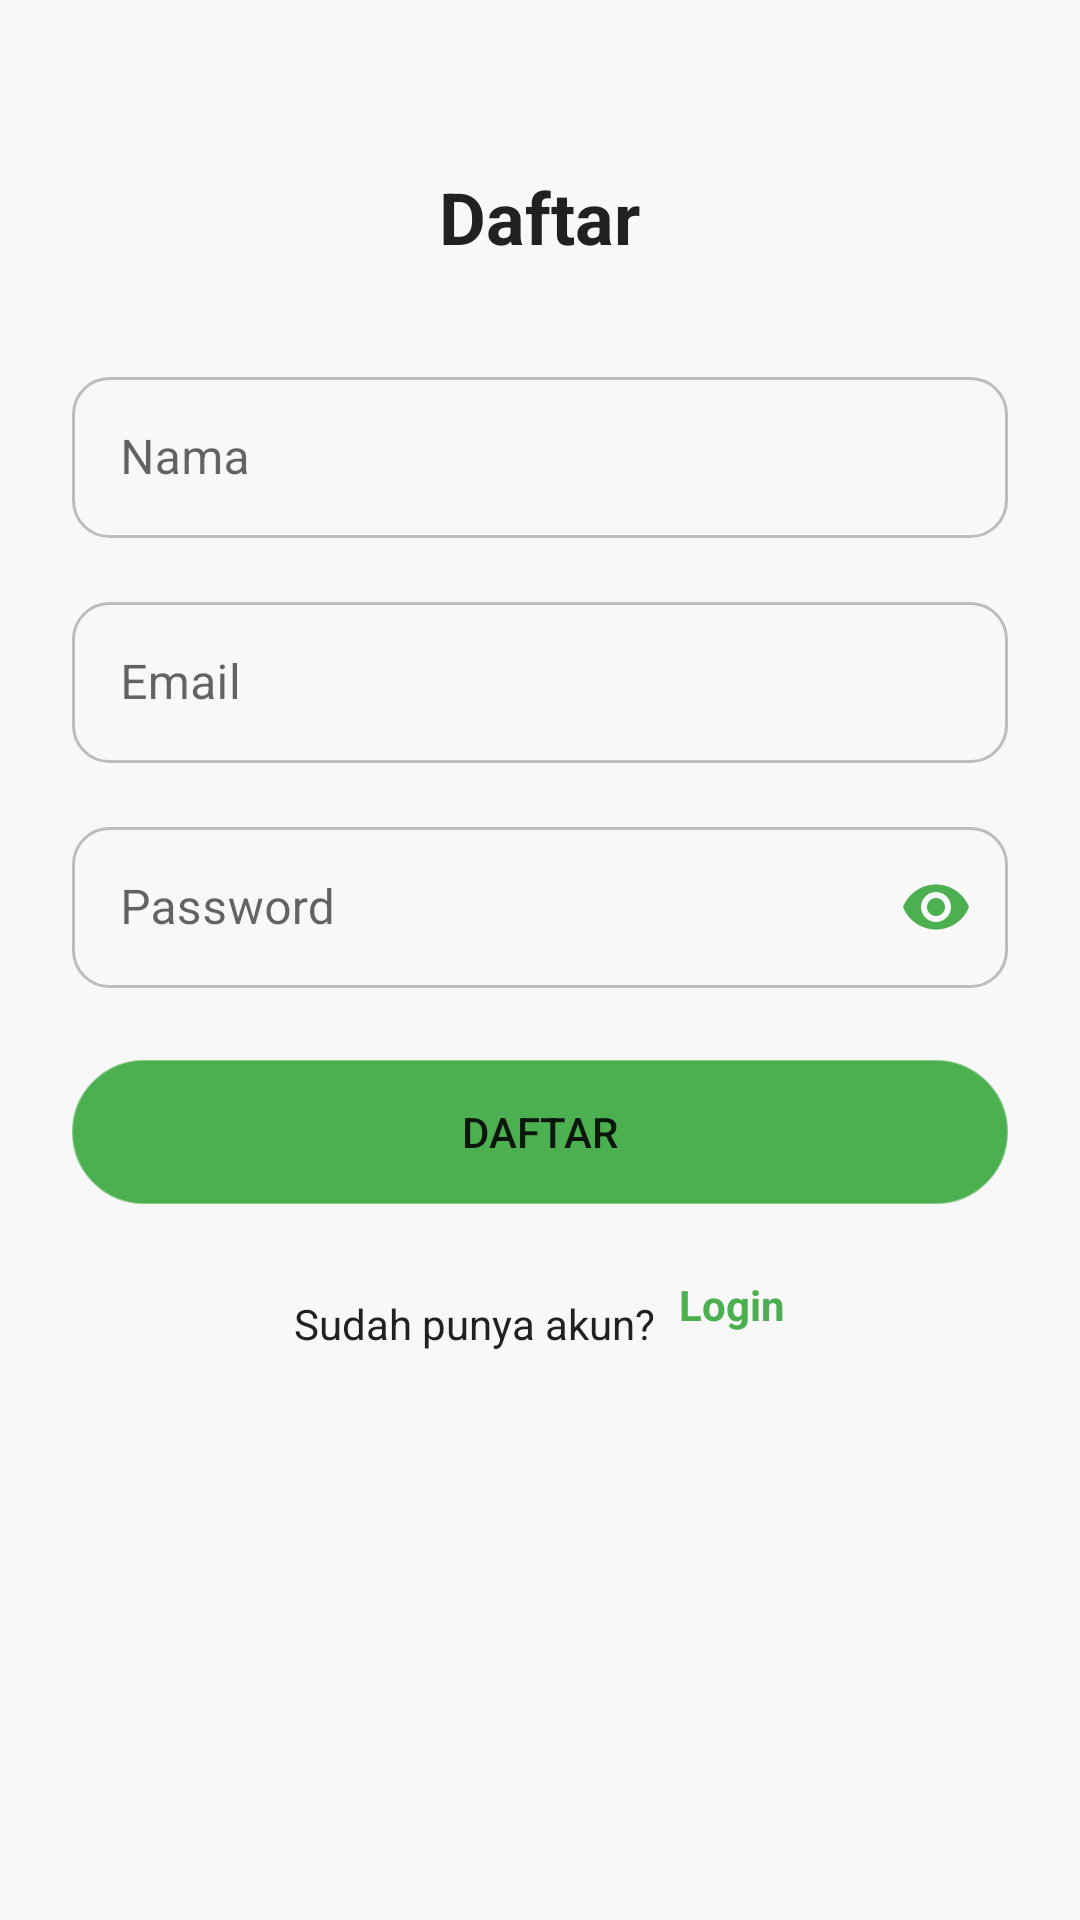

Produce the Android XML layout that renders to this screen, including the resource entries it uses.
<!-- AndroidManifest.xml: application theme Theme.BooksForAll -->
<!-- res/layout/activity_register.xml -->
<?xml version="1.0" encoding="utf-8"?>
<LinearLayout xmlns:android="http://schemas.android.com/apk/res/android"
    xmlns:app="http://schemas.android.com/apk/res-auto"
    xmlns:tools="http://schemas.android.com/tools"
    android:layout_width="match_parent"
    android:layout_height="match_parent"
    android:gravity="center_horizontal"
    android:orientation="vertical"
    android:padding="24dp"
    android:background="@color/colorBackgroundLight"
    tools:context="com.insfinal.bookdforall.ui.RegisterActivity">

    <TextView
        android:layout_width="wrap_content"
        android:layout_height="wrap_content"
        android:layout_marginTop="32dp"
        android:text="@string/daftar"
        android:textSize="24sp"
        android:textStyle="bold"
        android:textColor="@color/textColorDefault" />

    <com.google.android.material.textfield.TextInputLayout
        style="@style/InputLayout"
        android:layout_width="match_parent"
        android:layout_height="wrap_content"
        android:layout_marginTop="32dp"
        app:boxBackgroundColor="@color/white">
        <com.google.android.material.textfield.TextInputEditText
            style="@style/MyTextInputEditText"
            android:id="@+id/etNama"
            android:layout_width="match_parent"
            android:layout_height="wrap_content"
            android:hint="@string/nama"
            android:inputType="textPersonName"
            android:textColor="@color/textColorDefault"
            android:textColorHint="@color/textColorHint"
            android:minHeight="48dp" /> </com.google.android.material.textfield.TextInputLayout>

    <com.google.android.material.textfield.TextInputLayout
        style="@style/InputLayout"
        android:layout_width="match_parent"
        android:layout_height="wrap_content"
        android:layout_marginTop="16dp"
        app:boxBackgroundColor="@color/white">
        <com.google.android.material.textfield.TextInputEditText
            style="@style/MyTextInputEditText"
            android:id="@+id/etEmail"
            android:layout_width="match_parent"
            android:layout_height="wrap_content"
            android:hint="@string/email"
            android:inputType="textEmailAddress"
            android:textColor="@color/textColorDefault"
            android:textColorHint="@color/textColorHint"
            android:minHeight="48dp" /> </com.google.android.material.textfield.TextInputLayout>

    <com.google.android.material.textfield.TextInputLayout
        style="@style/InputLayout"
        android:layout_width="match_parent"
        android:layout_height="wrap_content"
        android:layout_marginTop="16dp"
        app:endIconMode="password_toggle"
        app:endIconTint="@color/colorPrimaryGreen"
        app:boxBackgroundColor="@color/white">
        <com.google.android.material.textfield.TextInputEditText
            style="@style/MyTextInputEditText"
            android:id="@+id/etPassword"
            android:layout_width="match_parent"
            android:layout_height="wrap_content"
            android:hint="@string/password"
            android:inputType="textPassword"
            android:textColor="@color/textColorDefault"
            android:textColorHint="@color/textColorHint"
            android:minHeight="48dp" /> </com.google.android.material.textfield.TextInputLayout>

    <Button
        android:background="@drawable/rounded_button_group_background"
        android:id="@+id/btnRegister"
        android:layout_width="match_parent"
        android:layout_height="wrap_content"
        android:layout_marginTop="24dp"
        android:text="@string/daftar"
        android:backgroundTint="@color/colorPrimaryGreen"
        android:minHeight="48dp" /> <LinearLayout
    android:layout_width="wrap_content"
    android:layout_height="wrap_content"
    android:layout_marginTop="16dp"
    android:gravity="center_vertical"
    android:orientation="horizontal">

    <TextView
        android:layout_width="wrap_content"
        android:layout_height="wrap_content"
        android:text="@string/sudah_punya_akun"
        android:textColor="@color/textColorDefault" />

    <TextView
        android:id="@+id/tvLoginLink"
        android:layout_width="wrap_content"
        android:layout_height="wrap_content"
        android:layout_marginStart="8dp"
        android:clickable="true"
        android:focusable="true"
        android:minHeight="48dp"
        android:paddingVertical="8dp"
        android:text="@string/login"
        android:textColor="@color/colorPrimaryGreen"
        android:textStyle="bold" />
</LinearLayout>
</LinearLayout>
<!-- resources referenced by this layout -->
<resources>
  <color name="colorBackgroundLight">#F8F8F8</color>
  <color name="colorPrimaryGreen">#4CAF50</color>
  <color name="textColorDefault">#212121</color>
  <color name="textColorHint">#757575</color>
  <color name="white">#FFFFFFFF</color>
  <!-- drawable rounded_button_group_background (drawable) -->
  <?xml version="1.0" encoding="utf-8"?>
  <shape xmlns:android="http://schemas.android.com/apk/res/android">
      <solid android:color="@color/colorPrimaryGreen" />
  
      <corners android:radius="28dp" />
  
      <stroke
          android:width="0.5dp"
          android:color="#AAFFFFFF" />
  </shape>
  <string name="daftar">Daftar</string>
  <string name="email">Email</string>
  <string name="login">Login</string>
  <string name="nama">Nama</string>
  <string name="password">Password</string>
  <string name="sudah_punya_akun">Sudah punya akun?</string>
  <style name="InputLayout" parent="Widget.MaterialComponents.TextInputLayout.OutlinedBox">
          <item name="boxStrokeColor">@color/search_box_stroke</item>
          <item name="boxStrokeWidth">1dp</item>
          <item name="boxStrokeWidthFocused">2dp</item>
          <item name="boxCornerRadiusTopStart">16dp</item>
          <item name="boxCornerRadiusTopEnd">16dp</item>
          <item name="boxCornerRadiusBottomStart">16dp</item>
          <item name="boxCornerRadiusBottomEnd">16dp</item>
          <item name="boxBackgroundColor">@android:color/white</item>
          <item name="hintTextColor">@color/text_hint</item>
          <item name="android:layout_height">wrap_content</item>
      </style>
  <style name="MyTextInputEditText" parent="Widget.MaterialComponents.TextInputEditText.OutlinedBox">
          <item name="android:textColor">@color/black</item>
          <item name="android:textSize">16sp</item>
          <item name="android:padding">16dp</item>
          <item name="android:background">@drawable/selector_text_input_background</item>
      </style>
  <style name="Theme.BooksForAll" parent="Theme.MaterialComponents.DayNight.NoActionBar">
          <item name="colorPrimary">@color/colorPrimaryGreen</item>
          <item name="colorPrimaryDark">@color/colorPrimaryDarkGreen</item>
          <item name="colorAccent">@color/colorPrimaryGreen</item>
      </style>
  <color name="black">#FF000000</color>
  <!-- drawable selector_text_input_background (drawable) -->
  <?xml version="1.0" encoding="utf-8"?>
  <selector xmlns:android="http://schemas.android.com/apk/res/android">
      <item android:drawable="@drawable/bg_text_input_focused" android:state_focused="true"/>
      <item android:drawable="@drawable/bg_text_input_focused" android:state_selected="true"/>
      <item android:drawable="@drawable/bg_text_input"/>
  </selector>
  <color name="colorPrimaryDarkGreen">#3A853C</color>
  <!-- drawable bg_text_input_focused (drawable) -->
  <?xml version="1.0" encoding="utf-8"?>
  <shape xmlns:android="http://schemas.android.com/apk/res/android"
      android:shape="rectangle">
      <corners android:radius="12dp" />
      <solid android:color="#F5F9FF" />
      <stroke
          android:width="1.5dp"
          android:color="@color/colorPrimaryGreen" />
  </shape>
  <!-- drawable bg_text_input (drawable) -->
  <?xml version="1.0" encoding="utf-8"?>
  <shape xmlns:android="http://schemas.android.com/apk/res/android"
      android:shape="rectangle">
      <corners android:radius="12dp" />
      <solid android:color="@android:color/transparent" />
      <stroke
          android:width="1dp"
          android:color="#BDBDBD" />
  </shape>
</resources>
